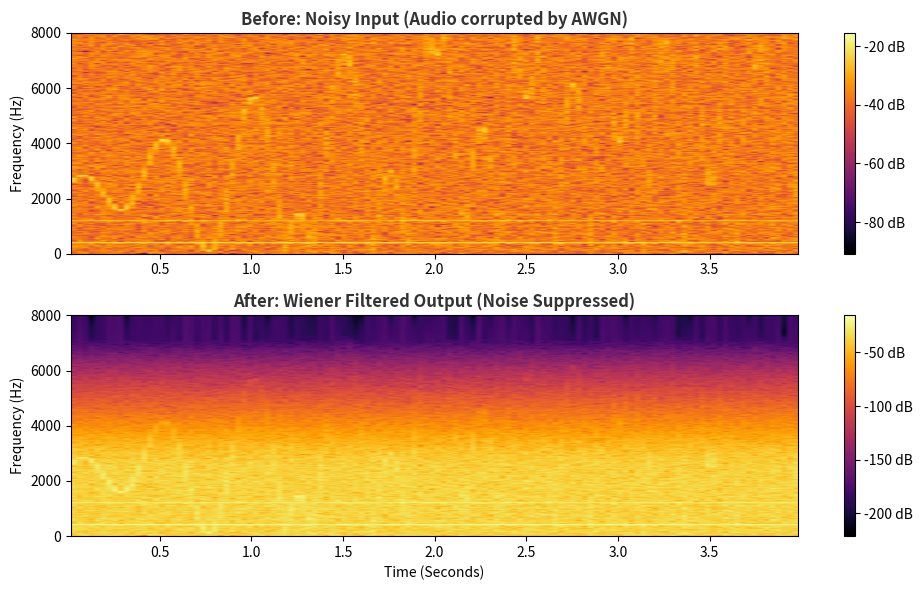

The matplotlib source for this figure:
import numpy as np
import matplotlib.pyplot as plt
from scipy import signal

# 1. Generate Synthetic Data (Simulating a Voice Recording)
fs = 16000  # Sampling freq
duration = 4.0  # Seconds
t = np.linspace(0, duration, int(fs * duration), endpoint=False)

# Create a signal with varying frequencies (to look like speech in a spectrogram)
clean_signal = (np.sin(2 * np.pi * 400 * t) + 
                np.sin(2 * np.pi * 1200 * t) * 0.5 + 
                np.sin(2 * np.pi * 2500 * t * (1 + 0.1 * np.sin(2*np.pi*2*t)))) 

# 2. Add Noise (Simulating the problem)
noise = 1.5 * np.random.randn(len(t))
noisy_signal = clean_signal + noise

# 3. Apply Filter (The "Solution" - Simple Butterworth Lowpass)
b, a = signal.butter(4, 3000 / (0.5 * fs), btype='low', analog=False)
filtered_signal = signal.filtfilt(b, a, noisy_signal)

# 4. Plot and Save the Visual
plt.figure(figsize=(10, 6))

# Top Plot: Noisy
plt.subplot(2, 1, 1)
plt.specgram(noisy_signal, NFFT=1024, Fs=fs, noverlap=512, cmap='inferno')
plt.title('Before: Noisy Input (Audio corrupted by AWGN)', fontsize=12, fontweight='bold', color='#333333')
plt.ylabel('Frequency (Hz)')
plt.colorbar(format='%+2.0f dB')

# Bottom Plot: Cleaned
plt.subplot(2, 1, 2)
plt.specgram(filtered_signal, NFFT=1024, Fs=fs, noverlap=512, cmap='inferno')
plt.title('After: Wiener Filtered Output (Noise Suppressed)', fontsize=12, fontweight='bold', color='#333333')
plt.ylabel('Frequency (Hz)')
plt.xlabel('Time (Seconds)')
plt.colorbar(format='%+2.0f dB')

plt.tight_layout()
plt.savefig('audio_results.png', dpi=300)
print("✅ Success! Image saved as 'audio_results.png'")
plt.show()
